Dataset: data (GitHub, taiyou-sun/SEM-study). Classes: anomaly, normal.

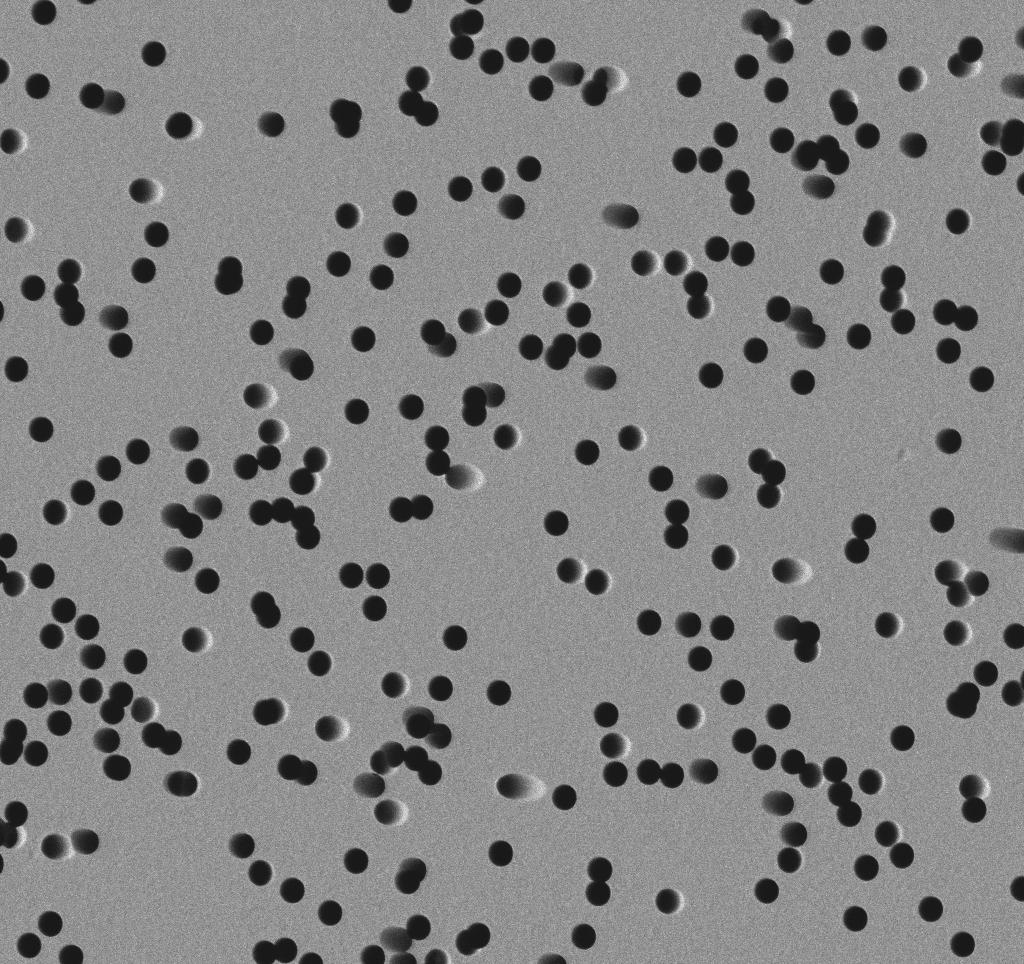
Label: normal

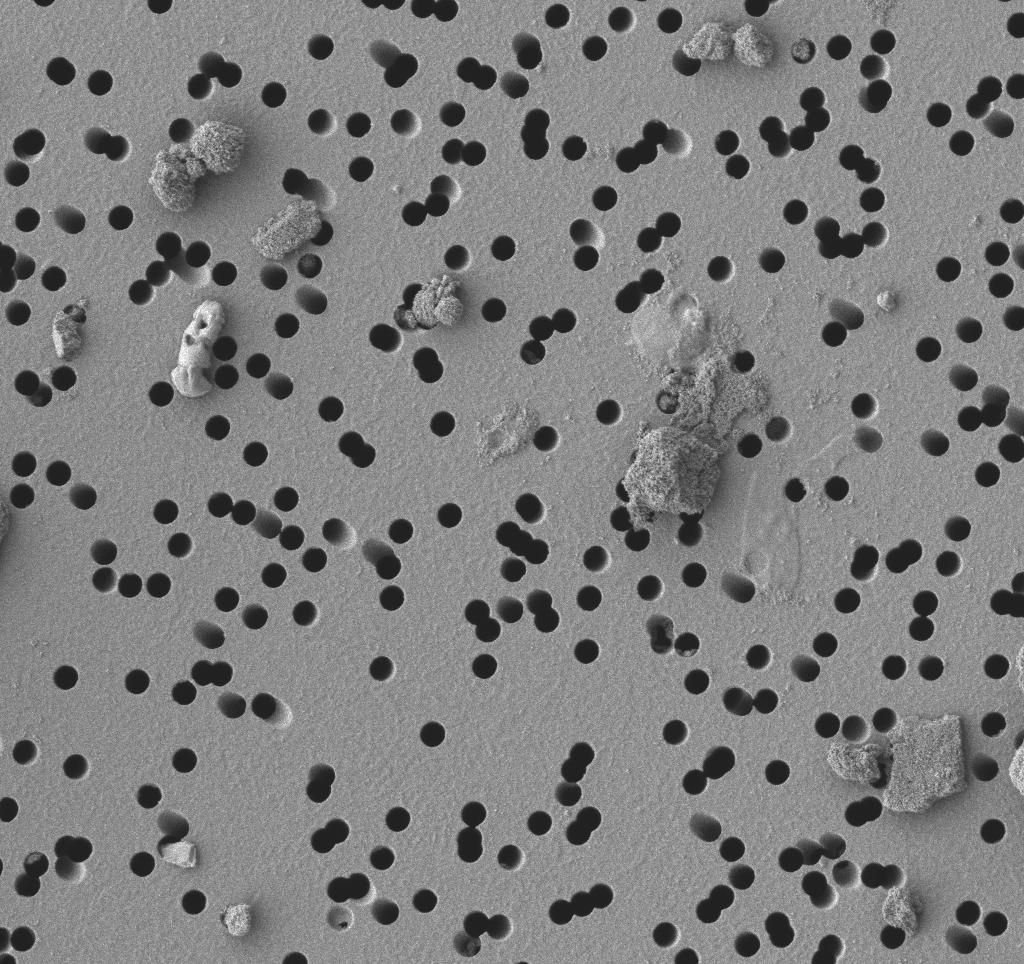
Label: anomaly

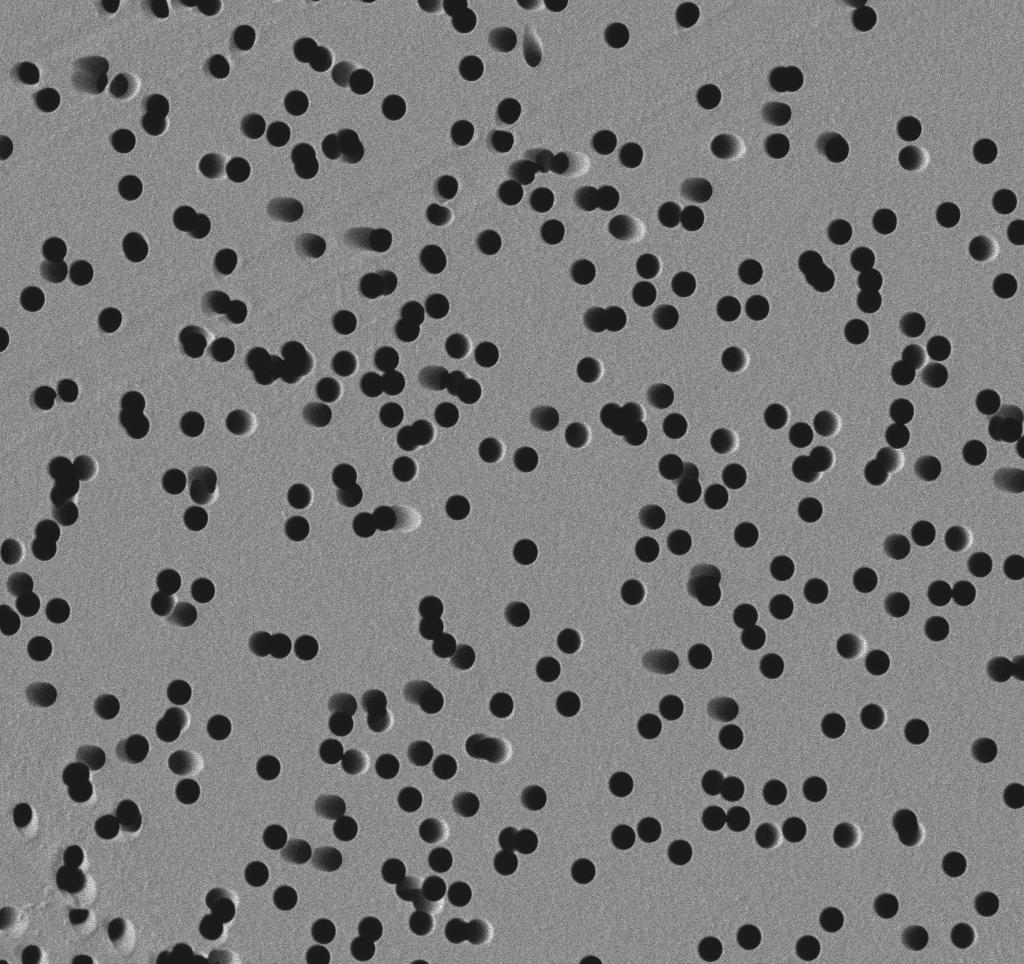
Label: normal

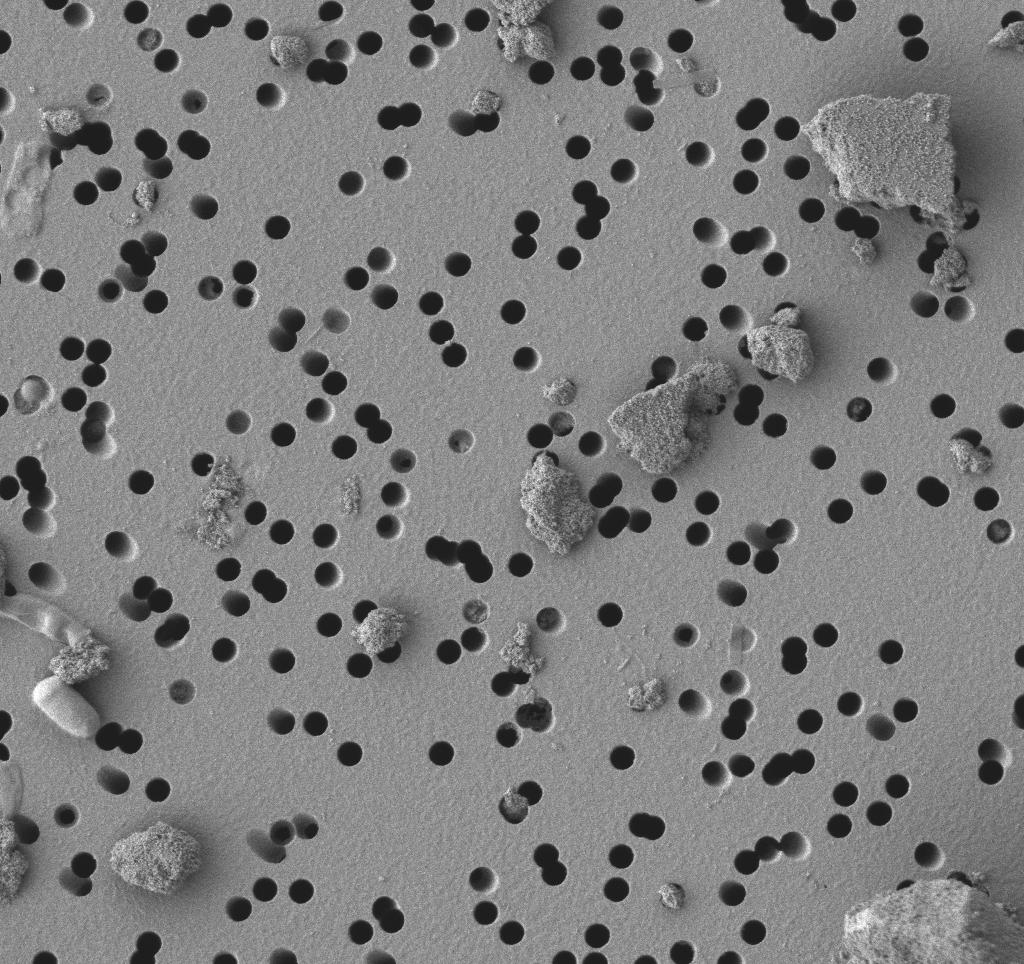
Label: anomaly

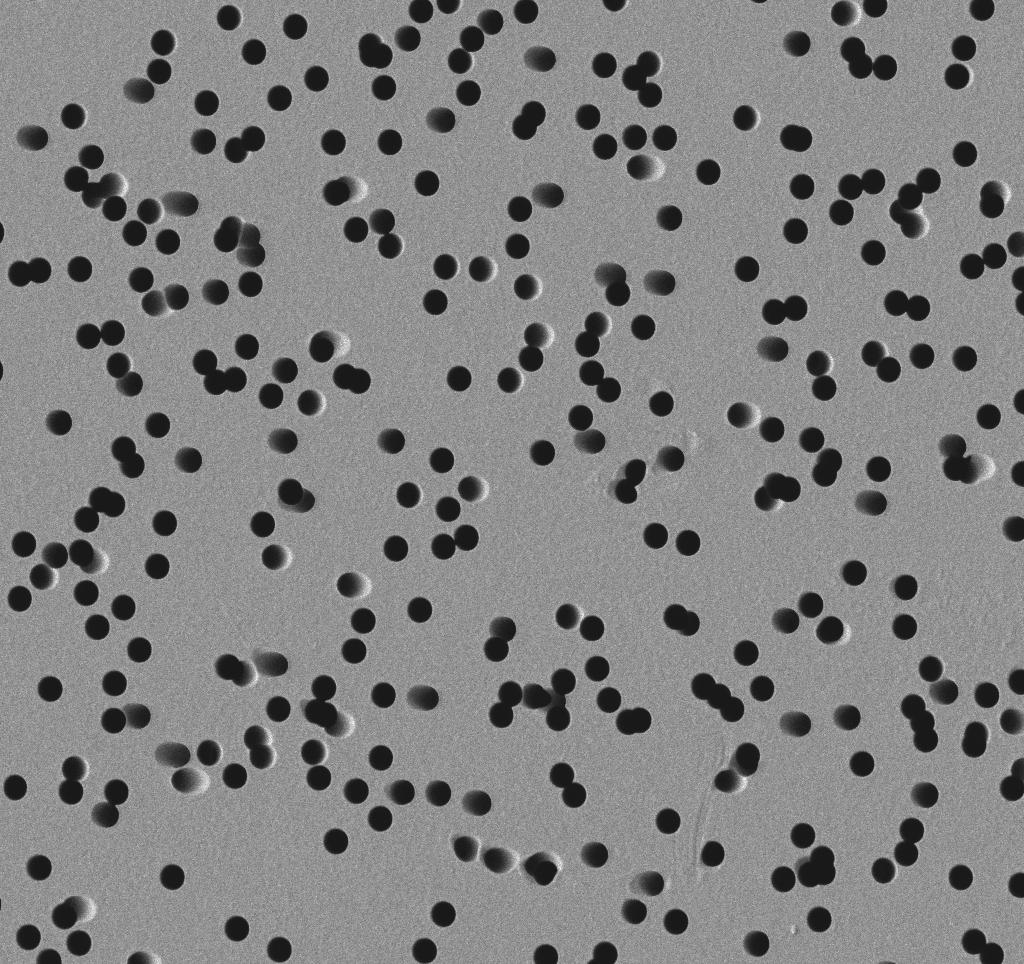
Label: normal

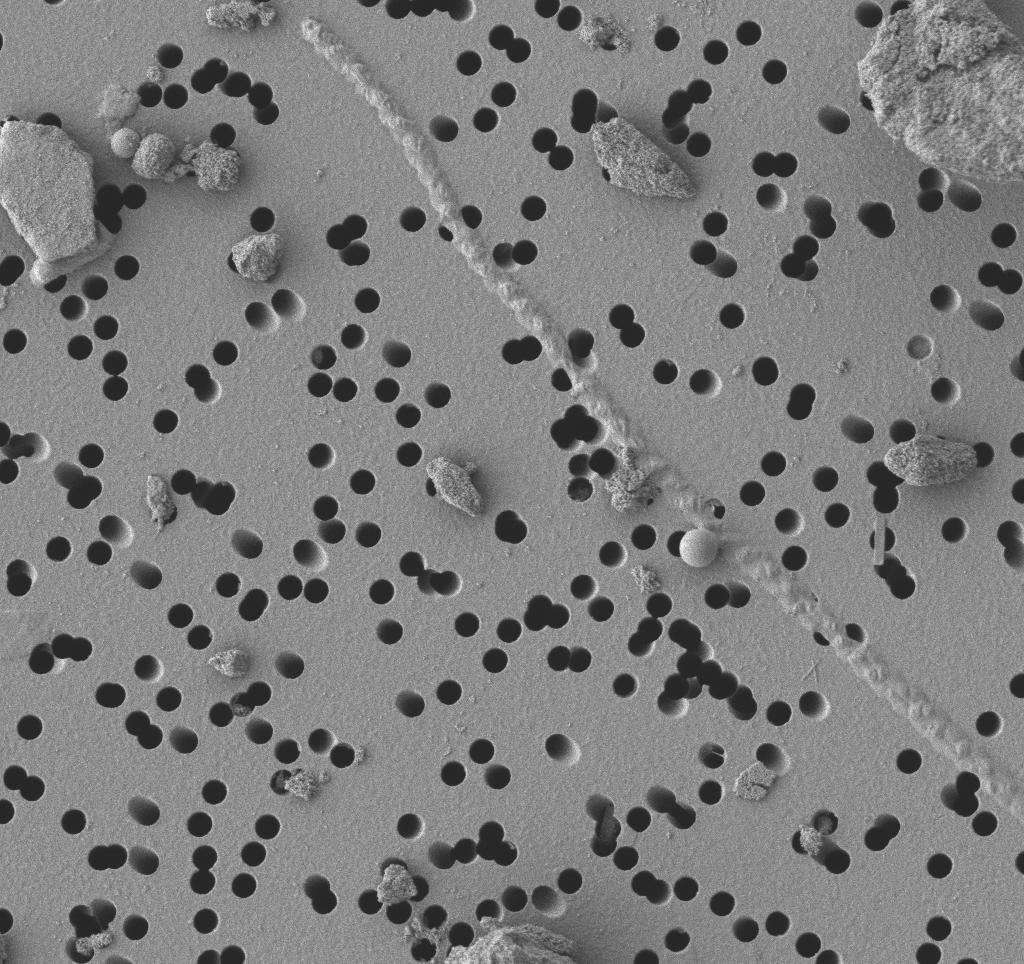
Label: anomaly
